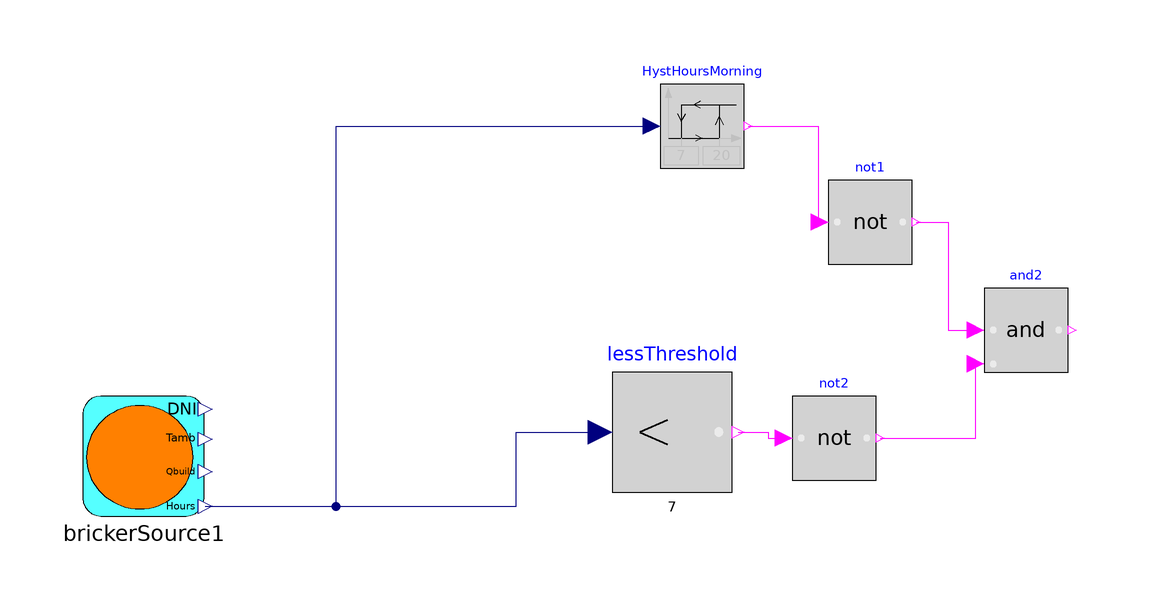

The component connection diagram of the Modelica model below, drawn from its own Placement and Line annotations.

model Test_WinterStrategy
  Modelica.Blocks.Logical.Hysteresis HystHoursMorning(
    uLow=7,
    uHigh=20,
    pre_y_start=false)
    annotation (Placement(transformation(extent={{26,70},{40,84}})));
  Components.SourceComp.BrickerSource brickerSource1(
                                                    redeclare package
      AmbientDataTable =
        BrickerISES.Components.SourceComp.Tables.Summer_0807_1507)
    annotation (Placement(transformation(extent={{-70,12},{-50,32}})));
  Modelica.Blocks.Logical.Not not1
    annotation (Placement(transformation(extent={{54,54},{68,68}})));
  Modelica.Blocks.Logical.And and2
    annotation (Placement(transformation(extent={{80,36},{94,50}})));
  Modelica.Blocks.Logical.LessThreshold lessThreshold(threshold=7)
    annotation (Placement(transformation(extent={{18,16},{38,36}})));
  Modelica.Blocks.Logical.Not not2
    annotation (Placement(transformation(extent={{48,18},{62,32}})));
equation
  connect(brickerSource1.Hours, HystHoursMorning.u) annotation (Line(
      points={{-49.8,13.6},{-28,13.6},{-28,77},{24.6,77}},
      color={0,0,127},
      smooth=Smooth.None));
  connect(HystHoursMorning.y, not1.u) annotation (Line(
      points={{40.7,77},{52.35,77},{52.35,61},{52.6,61}},
      color={255,0,255},
      smooth=Smooth.None));
  connect(not1.y, and2.u1) annotation (Line(
      points={{68.7,61},{74,61},{74,43},{78.6,43}},
      color={255,0,255},
      smooth=Smooth.None));
  connect(brickerSource1.Hours, lessThreshold.u) annotation (Line(
      points={{-49.8,13.6},{2,13.6},{2,26},{16,26}},
      color={0,0,127},
      smooth=Smooth.None));
  connect(lessThreshold.y, not2.u) annotation (Line(
      points={{39,26},{44,26},{44,25},{46.6,25}},
      color={255,0,255},
      smooth=Smooth.None));
  connect(not2.y, and2.u2) annotation (Line(
      points={{62.7,25},{78.6,25},{78.6,37.4}},
      color={255,0,255},
      smooth=Smooth.None));
  annotation (Diagram(coordinateSystem(preserveAspectRatio=false, extent={{-100,
            -100},{100,100}}), graphics));
end Test_WinterStrategy;